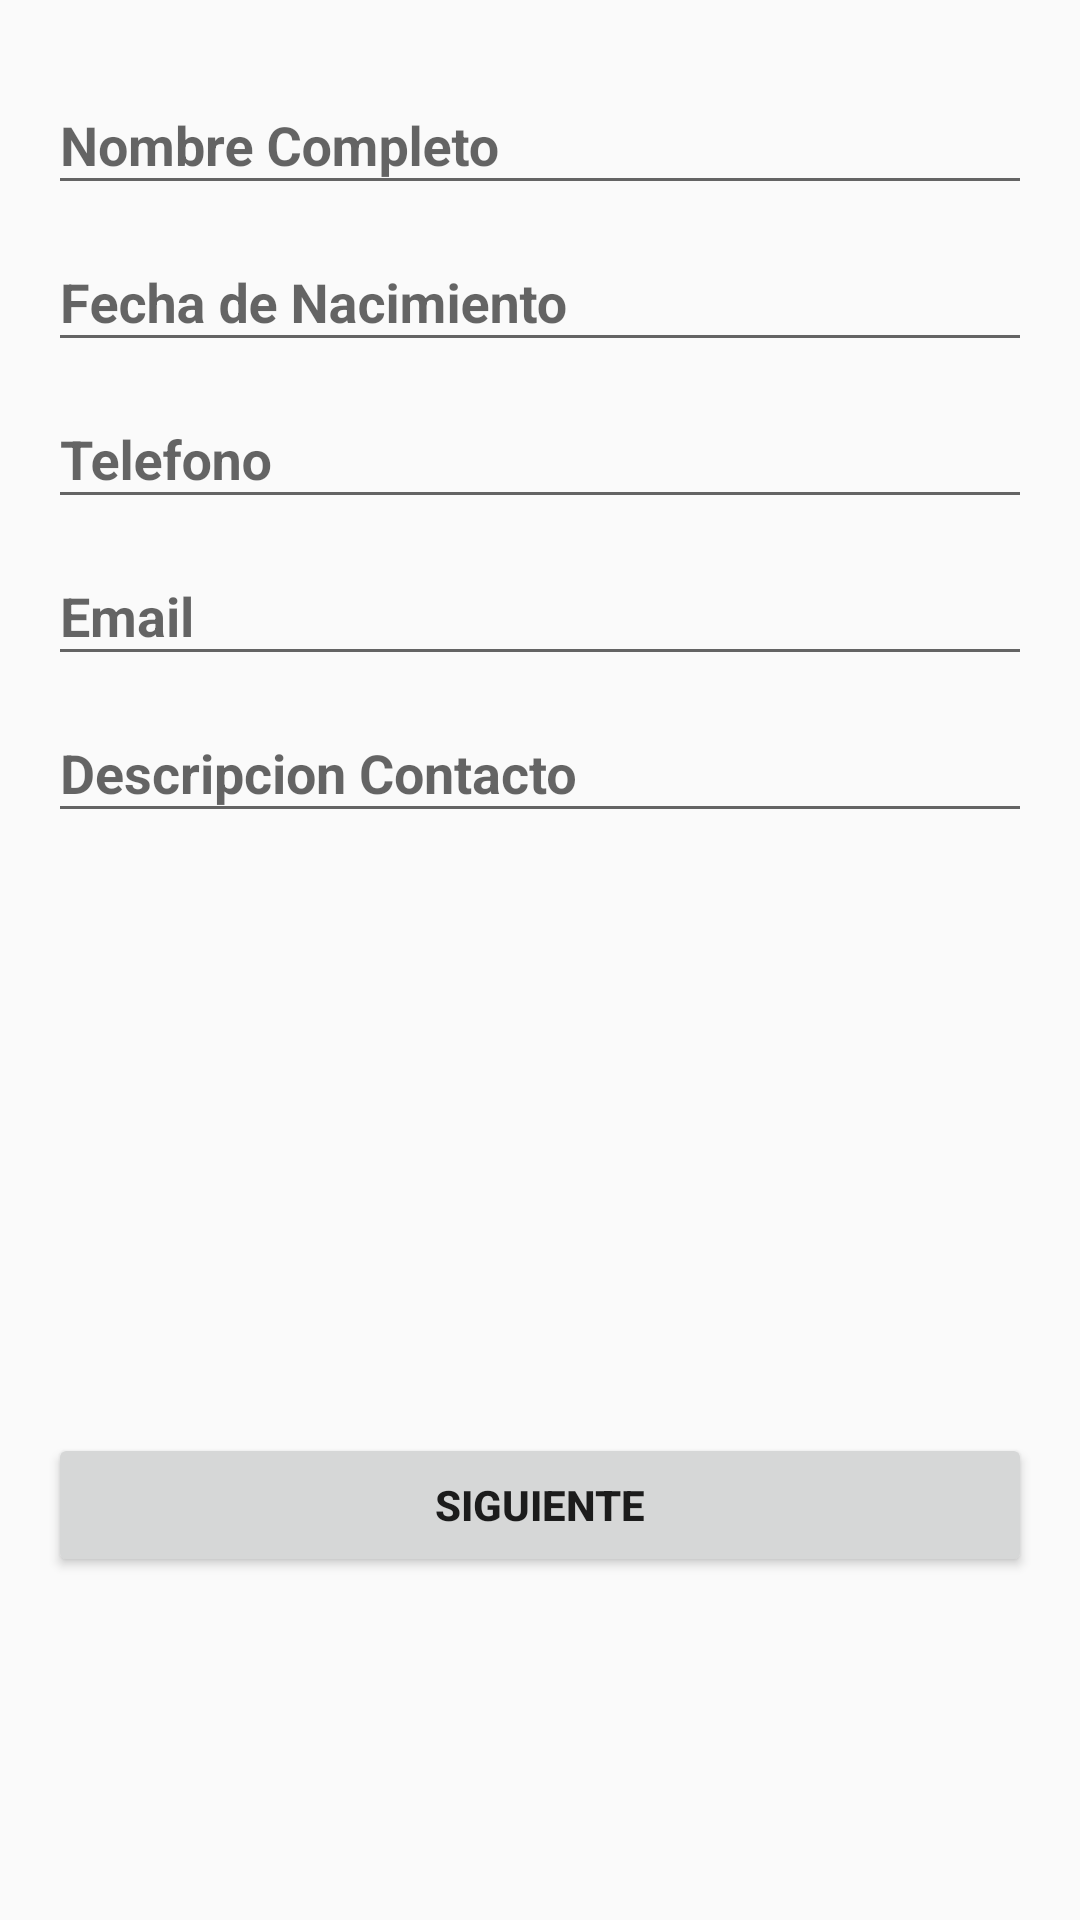

Layout XML and referenced resources for this Android screen:
<!-- AndroidManifest.xml: application theme AppTheme -->
<!-- res/layout/activity_main.xml -->
<?xml version="1.0" encoding="utf-8"?>
<LinearLayout
    xmlns:android="http://schemas.android.com/apk/res/android"
    xmlns:app="http://schemas.android.com/apk/res-auto"
    xmlns:tools="http://schemas.android.com/tools"
    android:layout_width="match_parent"
    android:layout_height="match_parent"
    tools:context=".MainActivity"
    android:orientation="vertical"
    android:padding="16dp">

    <com.google.android.material.textfield.TextInputLayout
        android:layout_width="match_parent"
        android:layout_height="wrap_content"

        >

        <com.google.android.material.textfield.TextInputEditText
            android:id="@+id/name"
            android:layout_width="match_parent"
            android:layout_height="wrap_content"
            android:hint="@string/Edit_Name"

            />
    </com.google.android.material.textfield.TextInputLayout>

    <com.google.android.material.textfield.TextInputLayout
        android:layout_width="match_parent"
        android:layout_height="wrap_content"

    >

        <com.google.android.material.textfield.TextInputEditText
            android:id="@+id/datpic"
            android:layout_width="match_parent"
            android:layout_height="wrap_content"
            android:clickable="true"
            android:focusable="false"
            android:inputType="date"
            android:hint="@string/Edit_birth"

            />
    </com.google.android.material.textfield.TextInputLayout>

    <com.google.android.material.textfield.TextInputLayout
        android:layout_width="match_parent"
        android:layout_height="wrap_content">


        <com.google.android.material.textfield.TextInputEditText
            android:id="@+id/phone"
            android:layout_width="match_parent"
            android:layout_height="wrap_content"
            android:hint="@string/Edit_tel">

        </com.google.android.material.textfield.TextInputEditText>


    </com.google.android.material.textfield.TextInputLayout>

    <com.google.android.material.textfield.TextInputLayout
        android:layout_width="match_parent"
        android:layout_height="wrap_content">

        <com.google.android.material.textfield.TextInputEditText
            android:id="@+id/mail"
            android:layout_width="match_parent"
            android:layout_height="wrap_content"
            android:hint="@string/Edit_email">

        </com.google.android.material.textfield.TextInputEditText>
    </com.google.android.material.textfield.TextInputLayout>

    <com.google.android.material.textfield.TextInputLayout
        android:layout_width="match_parent"
        android:layout_height="wrap_content">

        <com.google.android.material.textfield.TextInputEditText
            android:id="@+id/descrip"
            android:layout_width="match_parent"
            android:layout_height="wrap_content"
            android:hint="@string/Edit_descrip">

        </com.google.android.material.textfield.TextInputEditText>
    </com.google.android.material.textfield.TextInputLayout>

    <androidx.constraintlayout.widget.ConstraintLayout
        android:layout_width="match_parent"
        android:layout_height="match_parent">

        <Button
            android:id="@+id/boton"
            android:layout_width="match_parent"
            android:layout_height="wrap_content"
            android:layout_marginTop="200dp"
            android:text="@string/text_boton"
            app:layout_constraintTop_toTopOf="parent"
            tools:layout_editor_absoluteX="0dp">

        </Button>
    </androidx.constraintlayout.widget.ConstraintLayout>


</LinearLayout>
<!-- resources referenced by this layout -->
<resources>
  <string name="Edit_Name">Nombre Completo</string>
  <string name="Edit_birth">Fecha de Nacimiento</string>
  <string name="Edit_descrip">Descripcion Contacto</string>
  <string name="Edit_email">Email</string>
  <string name="Edit_tel">Telefono</string>
  <string name="text_boton">SIGUIENTE</string>
  <style name="AppTheme" parent="Theme.AppCompat.Light.DarkActionBar">
          
          <item name="colorPrimary">@color/colorPrimary</item>
          <item name="colorPrimaryDark">@color/colorPrimaryDark</item>
          <item name="colorAccent">@color/colorAccent</item>
          <item name="android:textStyle">bold</item>
      </style>
  <!-- not gathered from this repository: default colours our renderer supplied (Android Studio template values) -->
  <color name="colorPrimary">#FF6200EE</color>
  <color name="colorPrimaryDark">#FF3700B3</color>
  <color name="colorAccent">#FF03DAC5</color>
</resources>
